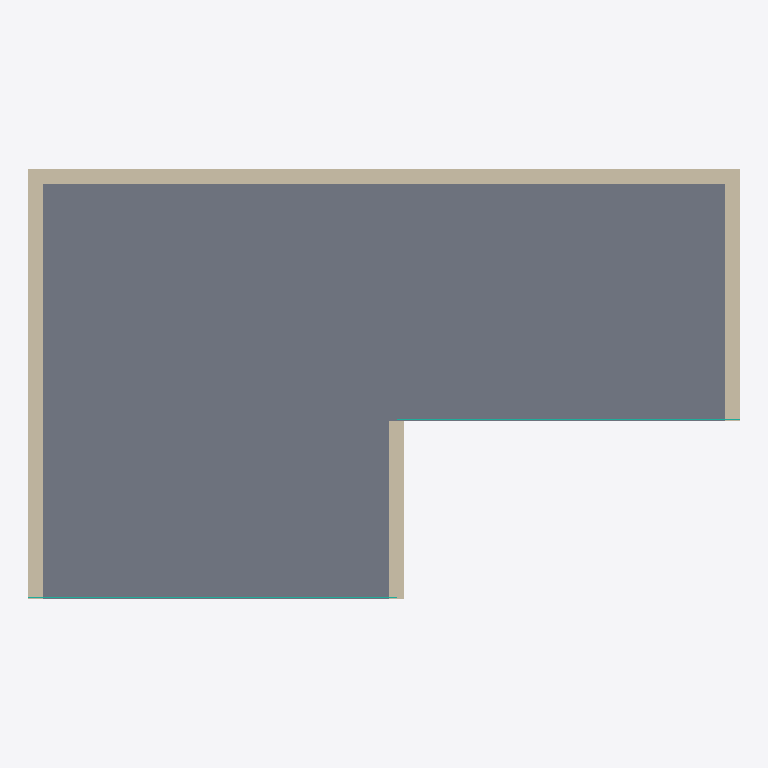
Plan cut of the same IFC building model at storey 'Level 1' (level 0.00 m, cut at 1.40 m), seen from above with north up, elements coloured by IFC class: 4 walls (beige), 2 curtain walls (teal), 1 slab (grey). Cut surfaces are drawn darker.
Extent 14.3 m × 8.6 m × 7.2 m (x, y, z). Storeys (2): Level 1 at 0.00 m; Level 2 at 4.00 m. Elements (9): 5 IfcWallStandardCase, 2 IfcCurtainWall, 1 IfcRoof, 1 IfcSlab.

HEADER;
FILE_DESCRIPTION(('ViewDefinition [CoordinationView_V2.0, QuantityTakeOffAddOnView]'),'2;1');
FILE_NAME('Project  Number','2022-08-26T15:38:26',(''),(''),'The EXPRESS Data Manager Version 5.02.0100.07 : 28 Aug 2013','20190327_2315(x64) - Exporter 20.3.2.0 - Alternative Benutzeroberfläche 20.3.2.0','');
FILE_SCHEMA(('IFC2X3'));
ENDSEC;
DATA;
#121=IFCPROJECT('3HIGkz_k1DruesNNzlKaLt',#42,'Project  Number',$,$,'Project Name','Project  Status',(#113),#108);
#151=IFCSITE('3HIGkz_k1DruesNNzlKaLr',#42,'Default',$,$,#150,$,$,.ELEMENT.,$,$,$,$,$);
#132=IFCBUILDING('3HIGkz_k1DruesNNzlKaLs',#42,'',$,$,#33,$,'',.ELEMENT.,$,$,$);
#141=IFCBUILDINGSTOREY('3HIGkz_k1DruesNN_GhOc8',#42,'Level 1',$,'Ebene:8mm Head',#139,$,'Level 1',.ELEMENT.,0.0);
#147=IFCBUILDINGSTOREY('3HIGkz_k1DruesNN_GhOIk',#42,'Level 2',$,'Ebene:8mm Head',#146,$,'Level 2',.ELEMENT.,4000.0);
#198=IFCSLAB('24bKYviez4sfXQ1fRhnyUf',#42,'Geschossdecke:Steel Bar Joist - VCT on LW Concrete:203642',$,'Geschossdecke:Steel Bar Joist - VCT on LW Concrete',#156,#193,'203642',.FLOOR.);
#514=IFCWALLSTANDARDCASE('24bKYviez4sfXQ1fRhnyTd',#42,'Basiswand:Retaining - 300mm Concrete:203700',$,'Basiswand:Retaining - 300mm Concrete',#467,#510,'203700');
#405=IFCWALLSTANDARDCASE('24bKYviez4sfXQ1fRhnyTy',#42,'Basiswand:Retaining - 300mm Concrete:203695',$,'Basiswand:Retaining - 300mm Concrete',#336,#401,'203695');
#612=IFCWALLSTANDARDCASE('24bKYviez4sfXQ1fRhnyTg',#42,'Basiswand:Retaining - 300mm Concrete:203705',$,'Basiswand:Retaining - 300mm Concrete',#552,#608,'203705');
#942=IFCWALLSTANDARDCASE('24bKYviez4sfXQ1fRhnyS3',#42,'Basiswand:Retaining - 300mm Concrete:203728',$,'Basiswand:Retaining - 300mm Concrete',#920,#938,'203728');
#649=IFCCURTAINWALL('24bKYviez4sfXQ1fRhnyTj',#42,'Fassade:Exterior Glazing:203710',$,'Fassade:Exterior Glazing',#648,$,'203710');
#980=IFCCURTAINWALL('24bKYviez4sfXQ1fRhnyS8',#42,'Fassade:Exterior Glazing:203739',$,'Fassade:Exterior Glazing',#979,$,'203739');
ENDSEC;